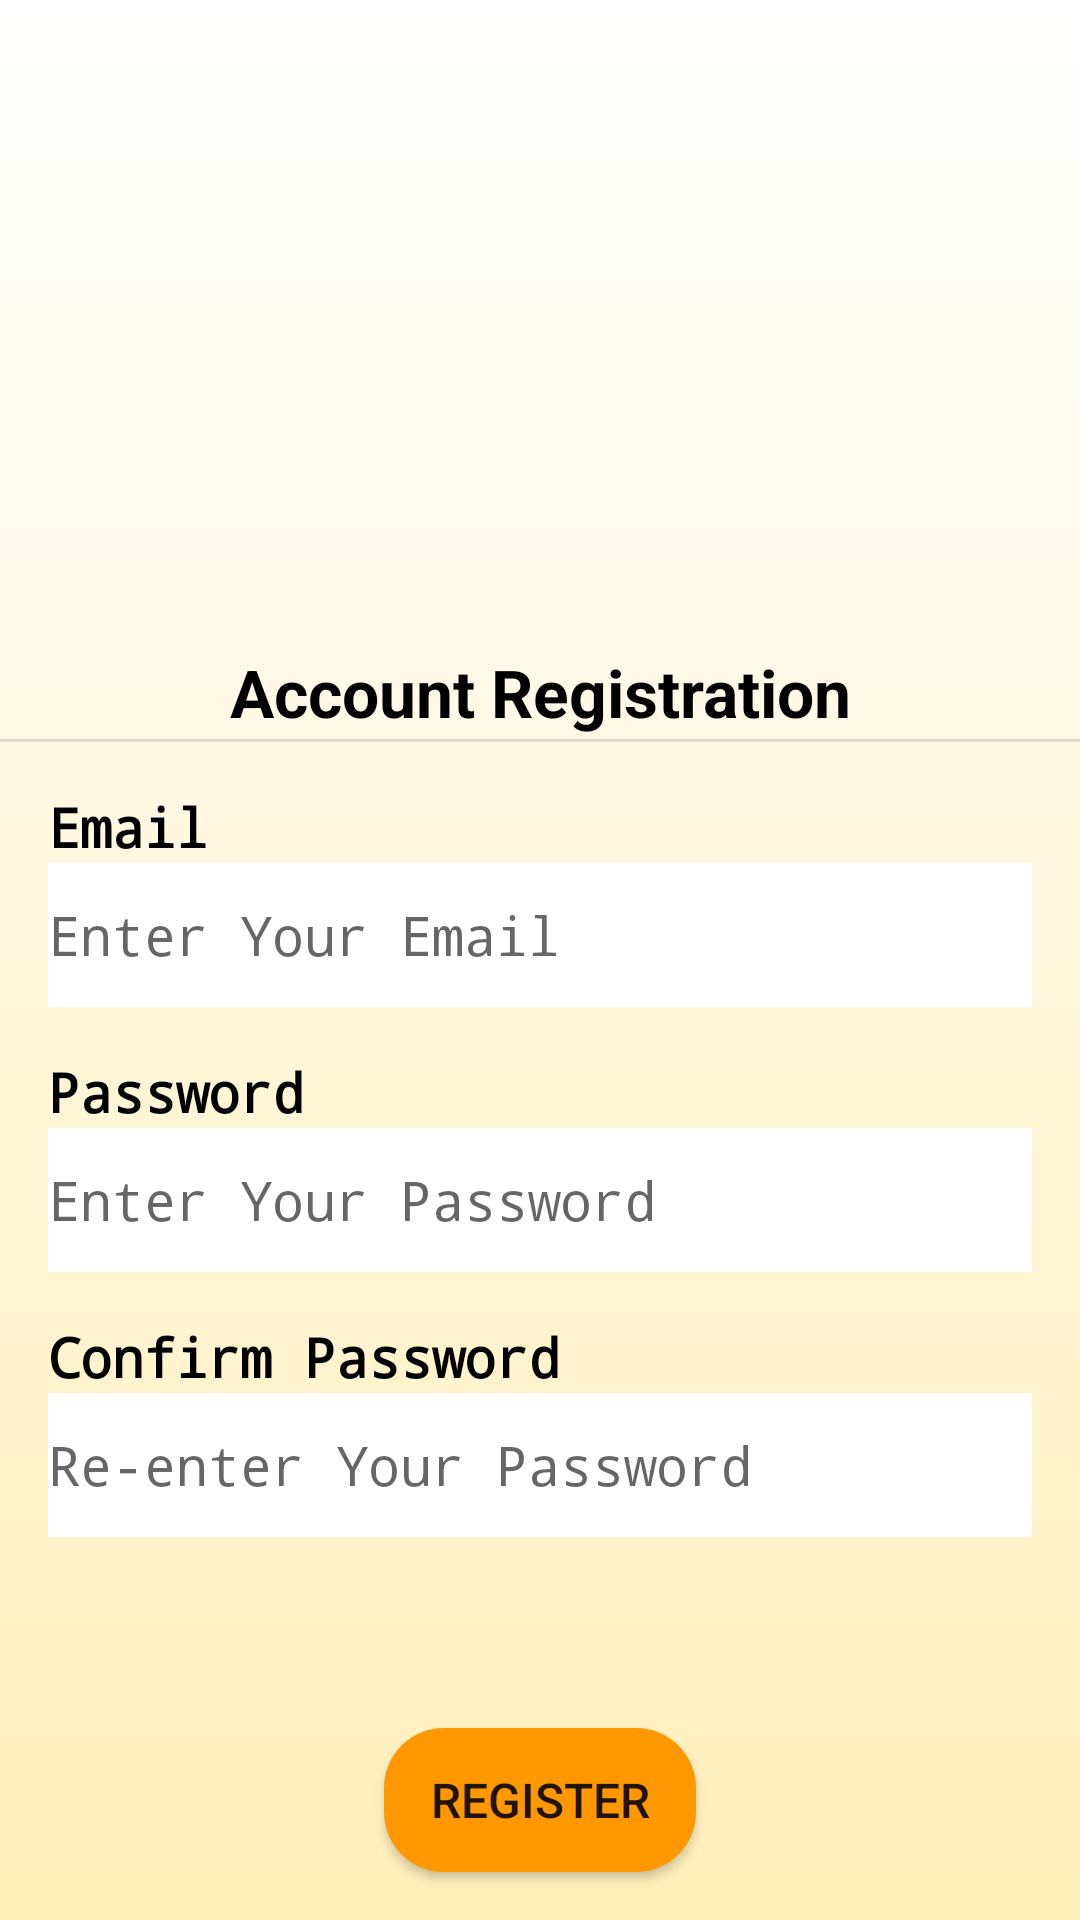

Android layout source for this screen:
<!-- AndroidManifest.xml: application theme Theme.TimeToQuiz -->
<!-- res/layout/activity_register_page.xml -->
<?xml version="1.0" encoding="utf-8"?>
<androidx.constraintlayout.widget.ConstraintLayout xmlns:android="http://schemas.android.com/apk/res/android"
    xmlns:app="http://schemas.android.com/apk/res-auto"
    xmlns:tools="http://schemas.android.com/tools"
    android:layout_width="match_parent"
    android:layout_height="match_parent"
    android:background="@drawable/gradient_background"
    tools:context=".RegisterPage">

    <ImageView
        android:id="@+id/imageview_register_icon"
        android:layout_width="150dp"
        android:layout_height="200dp"
        android:layout_marginStart="32dp"
        android:layout_marginTop="8dp"
        android:layout_marginEnd="32dp"
        android:layout_marginBottom="8dp"
        android:textSize="32sp"
        app:layout_constraintBottom_toTopOf="@+id/textView_AcountRegistration"
        app:layout_constraintEnd_toEndOf="parent"
        app:layout_constraintStart_toStartOf="parent"
        app:layout_constraintTop_toTopOf="parent"
        app:srcCompat="@drawable/icon_register" />

    <TextView
        android:id="@+id/textView_AcountRegistration"
        android:layout_width="0dp"
        android:layout_height="wrap_content"
        android:layout_marginStart="16dp"
        android:layout_marginTop="8dp"
        android:layout_marginEnd="16dp"
        android:gravity="center"
        android:text="Account Registration"
        android:textColor="@color/black"
        android:textSize="22sp"
        android:textStyle="bold"
        app:layout_constraintEnd_toEndOf="parent"
        app:layout_constraintStart_toStartOf="parent"
        app:layout_constraintTop_toBottomOf="@+id/imageview_register_icon" />

    <View
        android:id="@+id/divider_registerpage"
        android:layout_width="898dp"
        android:layout_height="1dp"
        android:layout_marginStart="1dp"
        android:layout_marginTop="1dp"
        android:layout_marginEnd="1dp"
        android:background="?android:attr/listDivider"
        app:layout_constraintEnd_toEndOf="parent"
        app:layout_constraintStart_toStartOf="parent"
        app:layout_constraintTop_toBottomOf="@+id/textView_AcountRegistration" />

    <LinearLayout
        android:padding="16dp"
        android:id="@+id/linearLayout5"
        android:layout_width="0dp"
        android:layout_height="0dp"
        android:orientation="vertical"
        app:layout_constraintBottom_toTopOf="@+id/button_Register"
        app:layout_constraintEnd_toEndOf="parent"
        app:layout_constraintHorizontal_bias="0.0"
        app:layout_constraintStart_toStartOf="parent"
        app:layout_constraintTop_toBottomOf="@+id/divider_registerpage"
        app:layout_constraintVertical_bias="1.0">

        <TextView
            android:id="@+id/textView10"
            android:layout_width="wrap_content"
            android:layout_height="wrap_content"
            android:text="Email"
            android:textStyle="bold"
            android:fontFamily="monospace"
            android:textColor="@color/black"
            android:textSize="18sp" />

        <EditText
            android:id="@+id/text_Email"
            android:layout_width="match_parent"
            android:layout_height="wrap_content"
            android:ems="10"
            android:fontFamily="monospace"
            android:hint="Enter Your Email"
            android:background="@color/white"
            android:layout_marginBottom="16dp"
            android:inputType="textEmailAddress"
            android:minHeight="48dp"
            android:textColor="@color/black"
            android:textSize="18sp" />

        <TextView
            android:id="@+id/textView9"
            android:layout_width="match_parent"
            android:layout_height="wrap_content"
            android:text="Password"
            android:textStyle="bold"
            android:fontFamily="monospace"
            android:textColor="@color/black"
            android:textSize="18sp" />

        <EditText
            android:id="@+id/text_Password"
            android:layout_width="match_parent"
            android:layout_height="wrap_content"
            android:ems="10"
            android:fontFamily="monospace"
            android:hint="Enter Your Password"
            android:background="@color/white"
            android:layout_marginBottom="16dp"
            android:inputType="textPassword"
            android:minHeight="48dp"
            android:textColor="@color/black"
            android:textSize="18sp" />

        <TextView
            android:id="@+id/textView11"
            android:layout_width="match_parent"
            android:layout_height="wrap_content"
            android:text="Confirm Password"
            android:fontFamily="monospace"
            android:textStyle="bold"
            android:textColor="@color/black"
            android:textSize="18sp" />

        <EditText
            android:id="@+id/text_ReEnterPassword"
            android:layout_width="match_parent"
            android:layout_height="wrap_content"
            android:ems="10"
            android:fontFamily="monospace"
            android:hint="Re-enter Your Password"
            android:background="@color/white"
            android:inputType="textPassword"
            android:layout_marginBottom="16dp"
            android:minHeight="48dp"
            android:textColor="@color/black"
            android:textSize="18sp" />

        <CheckBox
            android:id="@+id/checkbox_RegisterAsTeacher"
            android:layout_width="match_parent"
            android:layout_height="wrap_content"
            android:fontFamily="monospace"
            android:minHeight="48dp"
            android:text="Register as Teacher?"
            android:layout_marginTop="32dp"
            android:textSize="16sp" />

    </LinearLayout>

    <Button
        android:id="@+id/button_Register"
        android:layout_width="0dp"
        android:layout_height="wrap_content"
        android:layout_marginStart="128dp"
        android:layout_marginEnd="128dp"
        android:layout_marginBottom="16dp"
        android:background="@drawable/button_rounded_rectangle"
        android:text="Register"
        android:textSize="16sp"
        app:layout_constraintBottom_toBottomOf="parent"
        app:layout_constraintEnd_toEndOf="parent"
        app:layout_constraintHorizontal_bias="1.0"
        app:layout_constraintStart_toStartOf="parent" />
</androidx.constraintlayout.widget.ConstraintLayout>
<!-- resources referenced by this layout -->
<resources>
  <!-- drawable button_rounded_rectangle (drawable) -->
  <?xml version="1.0" encoding="utf-8"?>
  <shape xmlns:android="http://schemas.android.com/apk/res/android" android:shape="rectangle" android:padding="10dp">
  
      <solid android:color="#FF9800"/> 
  
      <corners
          android:bottomRightRadius="20dp"
          android:bottomLeftRadius="20dp"
          android:topLeftRadius="20dp"
          android:topRightRadius="20dp"/>
  
  </shape>
  <!-- drawable gradient_background (drawable) -->
  <?xml version="1.0" encoding="utf-8"?>
  <selector xmlns:android="http://schemas.android.com/apk/res/android">
      <item>
          <shape>
              <gradient
                  android:startColor="#FFEFBA"
                  android:endColor="#FFFFFF"
                  android:angle="90"
                  />
          </shape>
      </item>
  </selector>
  <style name="Theme.TimeToQuiz" parent="Theme.AppCompat.DayNight.NoActionBar">
          
          <item name="colorPrimary">@color/purple_500</item>
          <item name="colorPrimaryVariant">@color/purple_700</item>
          <item name="colorOnPrimary">@color/white</item>
          
          <item name="colorSecondary">@color/teal_200</item>
          <item name="colorSecondaryVariant">@color/teal_700</item>
          <item name="colorOnSecondary">@color/black</item>
          
          <item name="android:statusBarColor" tools:targetApi="l">?attr/colorPrimaryVariant</item>
          
          <item name="actionMenuTextColor">@android:color/white</item>
      </style>
  <!-- not gathered from this repository: default colours our renderer supplied (Android Studio template values) -->
  <color name="purple_500">#FF6200EE</color>
  <color name="purple_700">#FF3700B3</color>
  <color name="teal_200">#FF03DAC5</color>
  <color name="teal_700">#FF018786</color>
  <color name="black">#FF000000</color>
  <color name="white">#FFFFFFFF</color>
</resources>
